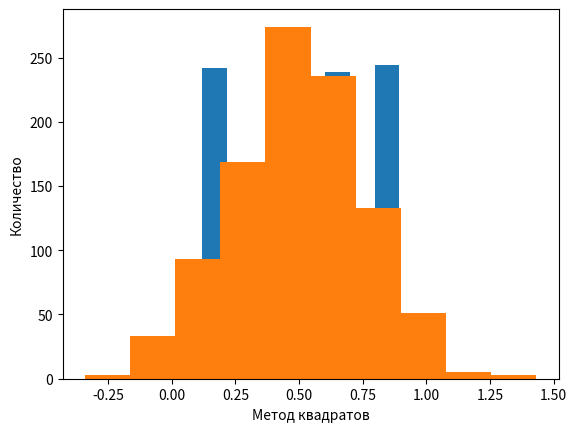

Generate this figure with matplotlib:
import matplotlib.pyplot as plt
import numpy as np

seed = 7153
testItersNumber = 1000

# 1357 - вырождается
# 7153 - +- нормально идет

# Разбитие числа на цифры
def getDigits(num):
    return [int(i) for i in list(str(num))]

# Одна итерация
def iteration(num):
    numLen = len(str(num))
    strSq = str(int(num) ** 2)

    if len(strSq) != 2 * numLen:
        strSq = '0'*(2 * numLen - len(strSq)) + strSq

    sliceN = len(strSq) - numLen
    nextNum = strSq[sliceN // 2 : - sliceN // 2]
    return (int(nextNum) / 10 ** numLen, nextNum)

# Построение таблички из задания
a, b = 0, seed
for i in range(10):
    a, b = iteration(b)
    print(f"{a:<10}{b:<10}")

# Построение вектора со случайными числами
randomVector = []
curNum = seed
for i in range(testItersNumber):
    rnd, curNum = iteration(curNum)
    print((rnd, curNum))
    randomVector.append(rnd)

np.array(randomVector)

plt.hist(randomVector)
plt.ylabel('Количество')
plt.xlabel('Метод квадратов')
plt.show()

plt.hist(np.random.normal(0.5, 0.25, testItersNumber))
plt.ylabel('Количество')
plt.xlabel('Метод квадратов')
plt.show()

# Проверка на переодичность
a, b = iteration(seed)
acc = [seed]
while b not in acc:
    acc.append(b)
    a, b = iteration(b)
print(b)